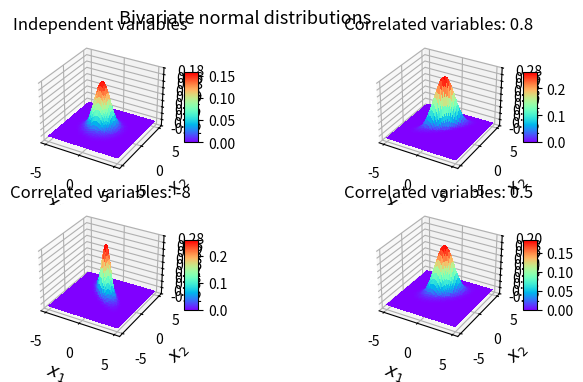

Here is the Python script that generated this plot:
import numpy as np
import matplotlib.pyplot as plt
from matplotlib.ticker import LinearLocator


def bivariate_normal(x, d, mean, covariance):
    """pdf of the multivariate normal distribution."""
    x_m = x - mean
    determinant = np.linalg.det(covariance)
    inverse = np.linalg.inv(covariance)
    x_m_transpose = np.transpose(x_m)
    return (
        1.0
        / (np.sqrt((2 * np.pi) ** d * determinant))
        * np.exp(-(x_m_transpose * inverse * x_m) / 2)
    )


# Plot bivariate distribution
def generate_surface(mean, covariance, d):
    """Helper function to generate density surface."""
    nb_of_x = 100  # grid size
    x1s = np.linspace(-5, 5, num=nb_of_x)
    x2s = np.linspace(-5, 5, num=nb_of_x)
    x1, x2 = np.meshgrid(x1s, x2s)  # Generate grid
    pdf = np.zeros((nb_of_x, nb_of_x))
    # Fill the cost matrix for each combination of weights
    for i in range(nb_of_x):
        for j in range(nb_of_x):
            pdf[i, j] = bivariate_normal(
                np.matrix([[x1[i, j]], [x2[i, j]]]), d, mean, covariance
            )
    return x1, x2, pdf  # x1, x2, pdf(x1,x2)


def plot_surface(ax, X, Y, Z, title) -> None:
    # Plot the surface.
    # fig, ax = plt.subplots(subplot_kw={"projection": "3d"})
    surf = ax.plot_surface(X, Y, Z, cmap="rainbow", linewidth=0, antialiased=False)

    # Customize the z axis.
    ax.set_zlim(Z.min() - 0.02, Z.max() + 0.02)
    ax.zaxis.set_major_locator(LinearLocator(10))
    # A StrMethodFormatter is used automatically
    ax.zaxis.set_major_formatter("{x:.02f}")

    ax.set_title(title, fontsize=12)
    ax.set_xlabel("$x_1$", fontsize=13)
    ax.set_ylabel("$x_2$", fontsize=13)

    # Add a color bar which maps values to colors.
    fig.colorbar(surf, shrink=0.5, aspect=5)


def plot_distribution(ax, title: str, mean: list, covariance: list, d: int) -> None:
    bivariate_mean = np.matrix(mean)  # Mean
    bivariate_covariance = np.matrix(covariance)  # Covariance
    x1, x2, p = generate_surface(bivariate_mean, bivariate_covariance, d)
    plot_surface(ax, x1, x2, p, title)


if __name__ == "__main__":
    # subplot
    fig, axes = plt.subplots(
        nrows=2, ncols=2, figsize=(8, 4), subplot_kw={"projection": "3d"}
    )
    d = 2  # number of dimensions

    # Plot of independent Normals
    plot_distribution(
        axes[0, 0], "Independent variables", [[0.0], [0.0]], [[1.0, 0.0], [0.0, 1.0]], d
    )

    # Plot of correlated Normals
    plot_distribution(
        axes[0, 1], "Correlated variables: 0.8", [[0.0], [1.0]], [[1.0, 0.8], [0.8, 1.0]], d
    )

    # Plot of correlated Normals
    plot_distribution(
        axes[1, 0], "Correlated variables: -8", [[0.0], [1.0]], [[1.0, -0.8], [-0.8, 1.0]], d
    )

    # Plot of correlated Normals
    plot_distribution(
        axes[1, 1], "Correlated variables: 0.5", [[0.0], [1.0]], [[1.0, 0.5], [0.5, 1.0]], d
    )

    plt.suptitle("Bivariate normal distributions", fontsize=13, y=0.95)
    plt.savefig("Bivariate_normal_distributon")
    plt.show()
